Dataset: fotos-training (GitHub, Garellomiguel/piedra-papel-y-tijeras). Classes: papel, piedra, tijeras.

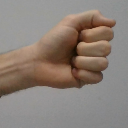
Label: piedra

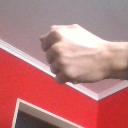
Label: piedra

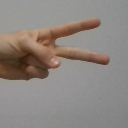
Label: tijeras

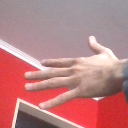
Label: papel

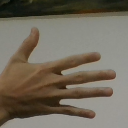
Label: papel

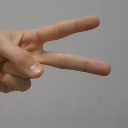
Label: tijeras
